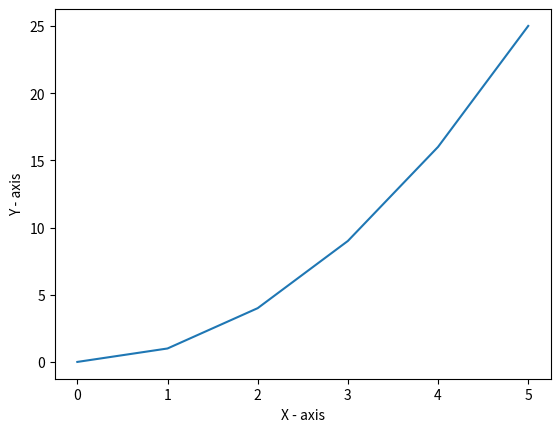

Generate this figure with matplotlib:
import matplotlib.pyplot as plt

x = [0, 1, 2, 3, 4, 5]

plt.plot(x, [i ** 2 for i in x])
plt.ylabel("Y - axis")
plt.xlabel("X - axis")
plt.show()
